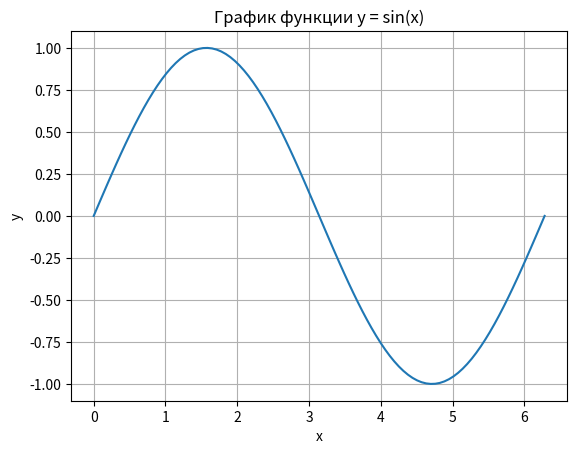

Python code for this plot:
import numpy as np
import matplotlib.pyplot as plt

# Создание массива значений x от 0 до 2π
x = np.linspace(0, 2 * np.pi, 100)

# Вычисление значений y = sin(x)
y = np.sin(x)

# Построение графика
plt.plot(x, y)

# Добавление подписей осей и заголовка
plt.xlabel('x')
plt.ylabel('y')
plt.title('График функции y = sin(x)')

# Добавление сетки
plt.grid(True)

# Отображение графика
plt.show()